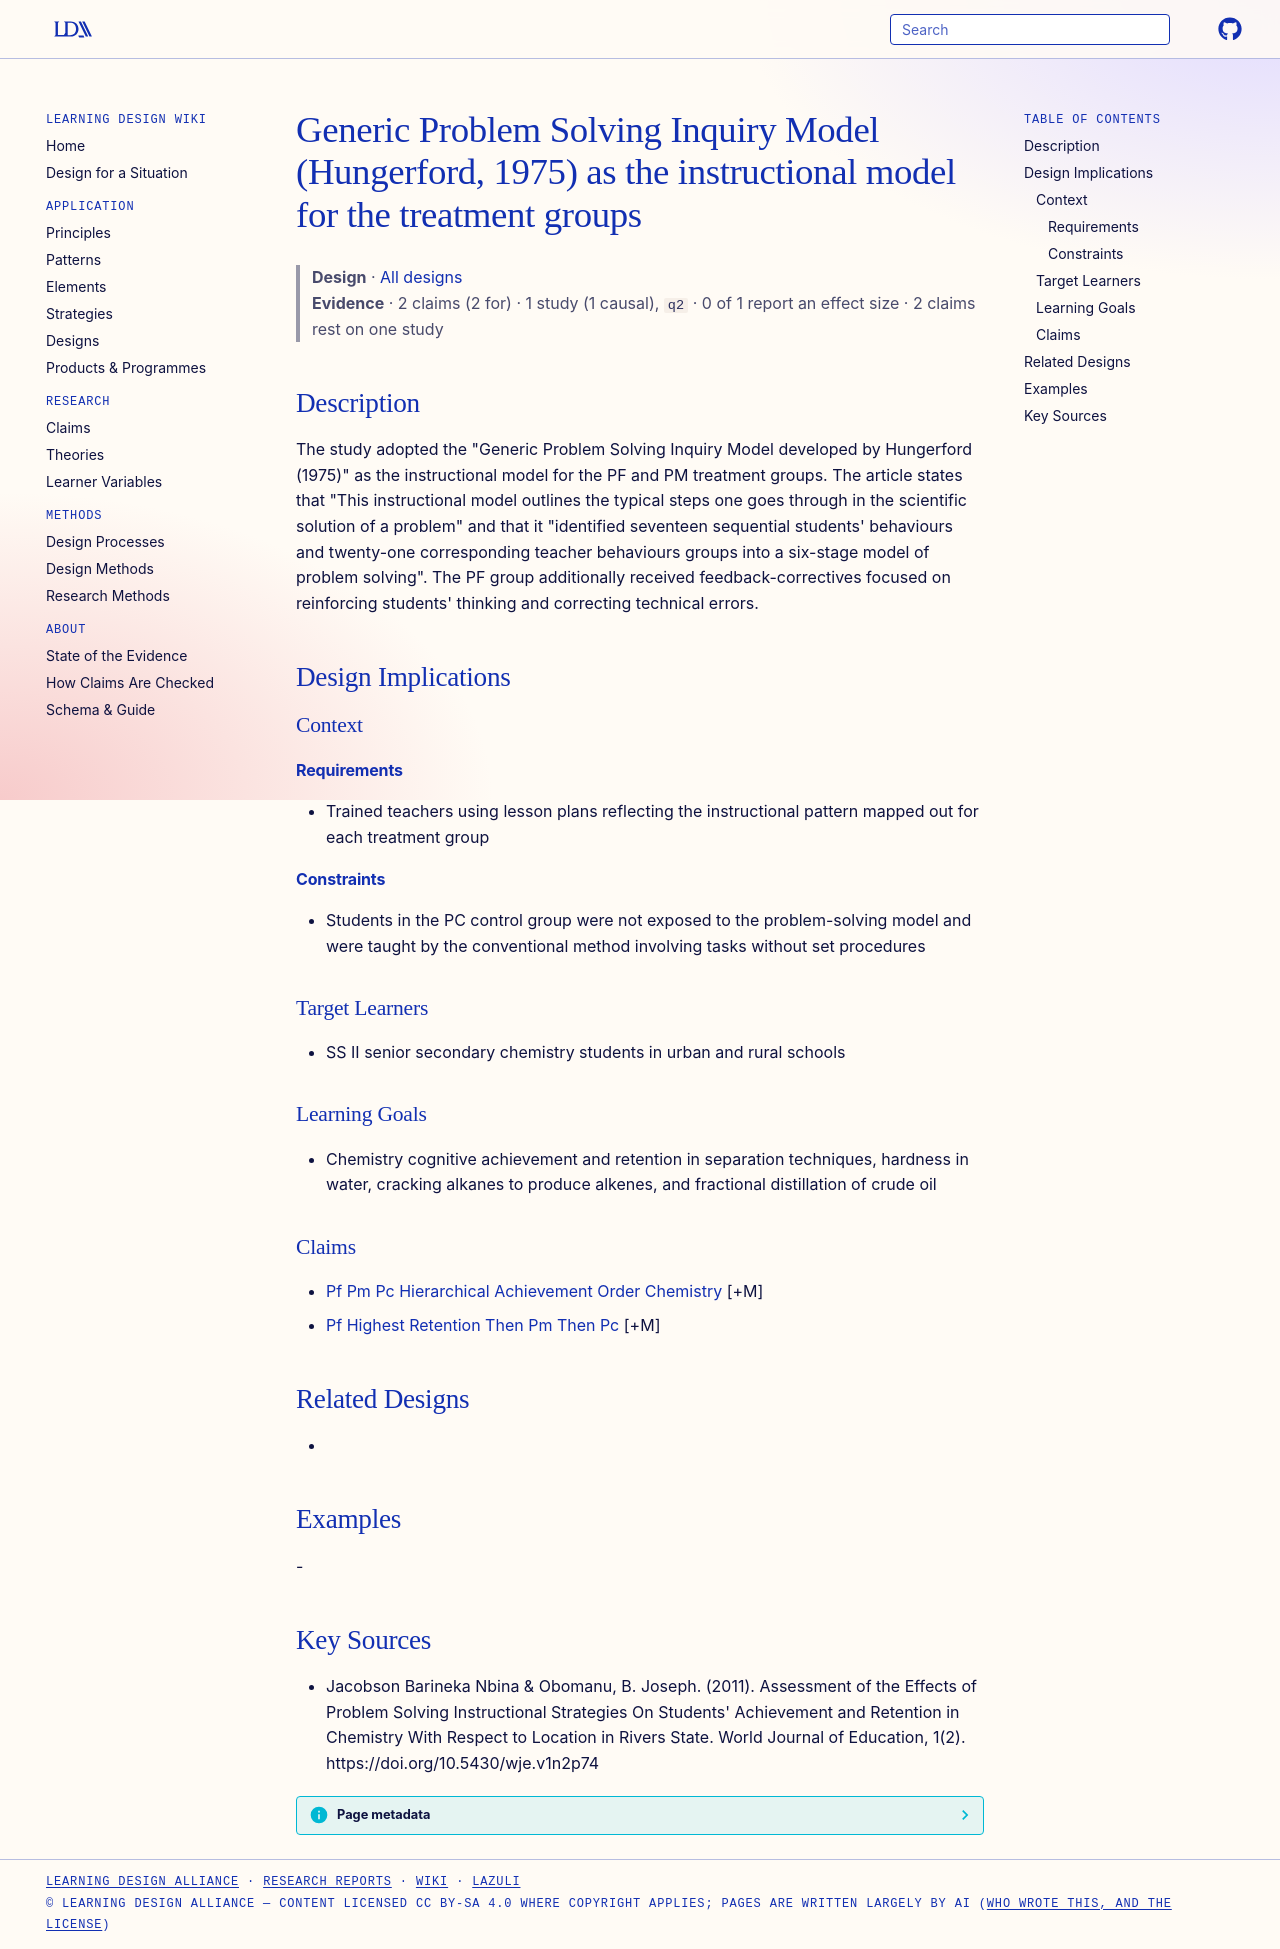

repository: Learning-Design-Alliance/learning-wiki · page: designs/hungerford-generic-problem-solving-inquiry-model/index.html · generator: mkdocs

---
type: design
id: hungerford-generic-problem-solving-inquiry-model
title: Generic Problem Solving Inquiry Model (Hungerford, 1975) as the instructional model for the treatment groups
description: "The study adopted the \"Generic Problem Solving Inquiry Model developed by Hungerford (1975)\" as the instructional model for the PF and PM treatment groups."
status: review
generated:
  by: "process:settle-candidates"
  at: 2026-11-01
sources:
  - id: jacobson-barineka-nbina-obomanu-2011
    resource: "https://doi.org/10.5430/wje.v1n2p74"
    title: "Jacobson Barineka Nbina & Obomanu, B. Joseph. (2011). Assessment of the Effects of Problem Solving Instructional Strategies On Students' Achievement and Retention in Chemistry With Respect to Location in Rivers State. World Journal of Education, 1(2). https://doi.org/10.5430/wje.v1n2p74"
    author: "Jacobson Barineka Nbina & Obomanu, B. Joseph"
---

# Generic Problem Solving Inquiry Model (Hungerford, 1975) as the instructional model for the treatment groups

> **Design** · [All designs](index.md)
> **Evidence** · 2 claims (2 for) · 1 study (1 causal), `q2` · 0 of 1 report an effect size · 2 claims rest on one study

## Description
The study adopted the "Generic Problem Solving Inquiry Model developed by Hungerford (1975)" as the instructional model for the PF and PM treatment groups. The article states that "This instructional model outlines the typical steps one goes through in the scientific solution of a problem" and that it "identified seventeen sequential students' behaviours and twenty-one corresponding teacher behaviours groups into a six-stage model of problem solving". The PF group additionally received feedback-correctives focused on reinforcing students' thinking and correcting technical errors.

## Design Implications

### Context
#### Requirements
- Trained teachers using lesson plans reflecting the instructional pattern mapped out for each treatment group
#### Constraints
- Students in the PC control group were not exposed to the problem-solving model and were taught by the conventional method involving tasks without set procedures

### Target Learners
- SS II senior secondary chemistry students in urban and rural schools

### Learning Goals
- Chemistry cognitive achievement and retention in separation techniques, hardness in water, cracking alkanes to produce alkenes, and fractional distillation of crude oil

### Claims
- [Pf Pm Pc Hierarchical Achievement Order Chemistry](../claims/pf-pm-pc-hierarchical-achievement-order-chemistry.md) [+M]
- [Pf Highest Retention Then Pm Then Pc](../claims/pf-highest-retention-then-pm-then-pc.md) [+M]

## Related Designs
- 

## Examples
-

## Key Sources
- Jacobson Barineka Nbina & Obomanu, B. Joseph. (2011). Assessment of the Effects of Problem Solving Instructional Strategies On Students' Achievement and Retention in Chemistry With Respect to Location in Rivers State. World Journal of Education, 1(2). https://doi.org/10.5430/wje.v1n2p74
